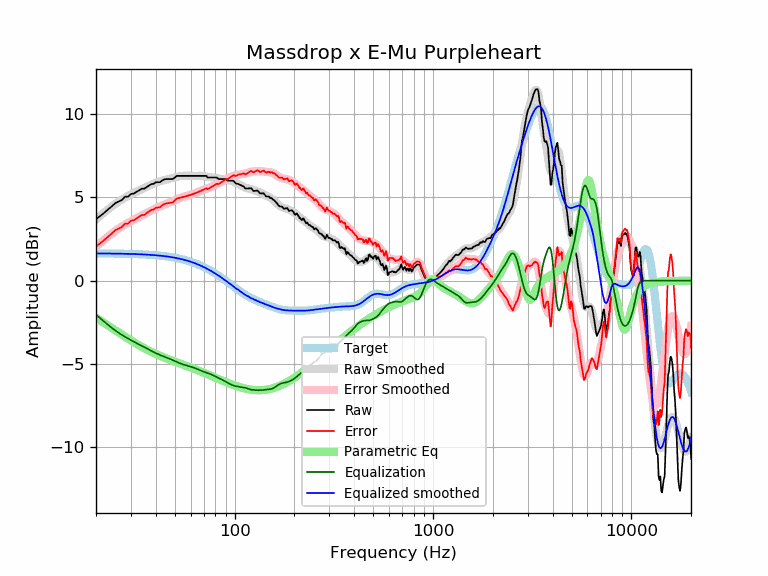

Data behind this chart, as committed beside it:
frequency, raw, error, smoothed, error_smoothed, equalization, parametric_eq, equalized_raw, equalized_smoothed, target
20, 3.69, 2.05, 3.68, 2.04, -2.04, -2.23, 1.65, 1.64, 1.64
21, 3.89, 2.25, 3.90, 2.26, -2.26, -2.39, 1.63, 1.64, 1.64
22, 4.08, 2.44, 4.10, 2.46, -2.46, -2.54, 1.62, 1.64, 1.64
23, 4.27, 2.64, 4.29, 2.65, -2.65, -2.69, 1.62, 1.63, 1.63
24, 4.46, 2.83, 4.46, 2.83, -2.83, -2.83, 1.64, 1.63, 1.63
25, 4.66, 3.03, 4.61, 2.98, -2.98, -2.97, 1.67, 1.63, 1.63
26, 4.75, 3.13, 4.75, 3.13, -3.13, -3.11, 1.63, 1.62, 1.62
27, 4.85, 3.23, 4.88, 3.26, -3.26, -3.24, 1.59, 1.62, 1.62
28, 5.04, 3.43, 4.99, 3.37, -3.37, -3.36, 1.67, 1.62, 1.62
29, 5.04, 3.43, 5.09, 3.48, -3.48, -3.48, 1.57, 1.61, 1.61
30, 5.21, 3.60, 5.18, 3.57, -3.57, -3.59, 1.64, 1.61, 1.61
31, 5.24, 3.63, 5.27, 3.66, -3.66, -3.69, 1.57, 1.60, 1.60
32, 5.33, 3.74, 5.35, 3.75, -3.75, -3.79, 1.58, 1.60, 1.60
33, 5.43, 3.84, 5.42, 3.83, -3.83, -3.88, 1.60, 1.59, 1.59
34, 5.53, 3.94, 5.50, 3.91, -3.91, -3.97, 1.61, 1.58, 1.58
35, 5.53, 3.95, 5.57, 3.99, -3.99, -4.05, 1.53, 1.58, 1.58
36, 5.62, 4.05, 5.64, 4.07, -4.07, -4.13, 1.55, 1.57, 1.57
37, 5.72, 4.16, 5.71, 4.15, -4.15, -4.20, 1.57, 1.56, 1.56
38, 5.80, 4.25, 5.77, 4.22, -4.22, -4.27, 1.59, 1.55, 1.55
39, 5.81, 4.27, 5.83, 4.29, -4.29, -4.34, 1.53, 1.54, 1.54
40, 5.91, 4.38, 5.88, 4.35, -4.35, -4.40, 1.56, 1.53, 1.53
41, 5.91, 4.39, 5.92, 4.41, -4.41, -4.45, 1.50, 1.52, 1.52
42, 5.92, 4.41, 5.97, 4.46, -4.46, -4.51, 1.46, 1.51, 1.51
43, 6.01, 4.51, 6.00, 4.51, -4.51, -4.56, 1.50, 1.49, 1.49
44, 6.07, 4.59, 6.04, 4.56, -4.56, -4.61, 1.51, 1.48, 1.48
45, 6.10, 4.64, 6.07, 4.60, -4.60, -4.65, 1.50, 1.46, 1.46
46, 6.10, 4.65, 6.09, 4.65, -4.65, -4.70, 1.46, 1.45, 1.45
47, 6.10, 4.67, 6.12, 4.69, -4.69, -4.74, 1.41, 1.43, 1.43
48, 6.10, 4.69, 6.15, 4.74, -4.74, -4.78, 1.37, 1.42, 1.42
49, 6.12, 4.73, 6.18, 4.78, -4.78, -4.82, 1.34, 1.40, 1.40
50, 6.20, 4.82, 6.21, 4.83, -4.83, -4.86, 1.37, 1.38, 1.38
51, 6.30, 4.94, 6.24, 4.88, -4.88, -4.90, 1.42, 1.36, 1.36
52, 6.30, 4.96, 6.26, 4.92, -4.92, -4.94, 1.37, 1.34, 1.34
53, 6.30, 4.98, 6.28, 4.96, -4.96, -4.97, 1.33, 1.32, 1.32
54, 6.30, 5.00, 6.29, 5.00, -5.00, -5.01, 1.30, 1.29, 1.29
55, 6.30, 5.03, 6.30, 5.03, -5.03, -5.05, 1.27, 1.27, 1.27
56, 6.30, 5.05, 6.30, 5.06, -5.06, -5.08, 1.24, 1.25, 1.25
57, 6.30, 5.08, 6.30, 5.08, -5.08, -5.11, 1.21, 1.22, 1.22
58, 6.30, 5.10, 6.30, 5.11, -5.11, -5.15, 1.19, 1.19, 1.19
59, 6.30, 5.13, 6.30, 5.13, -5.13, -5.18, 1.16, 1.17, 1.17
60, 6.30, 5.16, 6.30, 5.16, -5.16, -5.21, 1.14, 1.14, 1.14
61, 6.30, 5.19, 6.30, 5.19, -5.19, -5.25, 1.11, 1.11, 1.11
62, 6.30, 5.22, 6.30, 5.22, -5.22, -5.28, 1.08, 1.08, 1.08
63, 6.30, 5.25, 6.30, 5.25, -5.25, -5.31, 1.05, 1.05, 1.05
64, 6.30, 5.28, 6.30, 5.28, -5.28, -5.34, 1.02, 1.02, 1.02
65, 6.30, 5.31, 6.30, 5.31, -5.31, -5.38, 0.98, 0.99, 0.99
66, 6.30, 5.34, 6.30, 5.35, -5.35, -5.41, 0.95, 0.95, 0.95
67, 6.30, 5.38, 6.30, 5.38, -5.38, -5.44, 0.92, 0.92, 0.92
68, 6.30, 5.41, 6.30, 5.41, -5.41, -5.47, 0.88, 0.88, 0.88
69, 6.30, 5.45, 6.29, 5.44, -5.44, -5.50, 0.85, 0.85, 0.85
70, 6.30, 5.48, 6.28, 5.47, -5.47, -5.53, 0.83, 0.81, 0.81
71, 6.30, 5.52, 6.27, 5.49, -5.49, -5.56, 0.80, 0.78, 0.78
72, 6.30, 5.56, 6.26, 5.52, -5.52, -5.59, 0.78, 0.74, 0.74
73, 6.20, 5.50, 6.24, 5.54, -5.54, -5.62, 0.66, 0.70, 0.70
74, 6.20, 5.54, 6.23, 5.57, -5.57, -5.65, 0.63, 0.66, 0.66
75, 6.20, 5.58, 6.22, 5.59, -5.59, -5.68, 0.61, 0.62, 0.62
76, 6.20, 5.61, 6.21, 5.62, -5.62, -5.71, 0.58, 0.59, 0.59
77, 6.20, 5.65, 6.20, 5.66, -5.66, -5.74, 0.54, 0.55, 0.55
78, 6.20, 5.69, 6.19, 5.69, -5.69, -5.77, 0.51, 0.51, 0.51
79, 6.20, 5.73, 6.19, 5.72, -5.72, -5.80, 0.48, 0.47, 0.47
... 553 more rows
